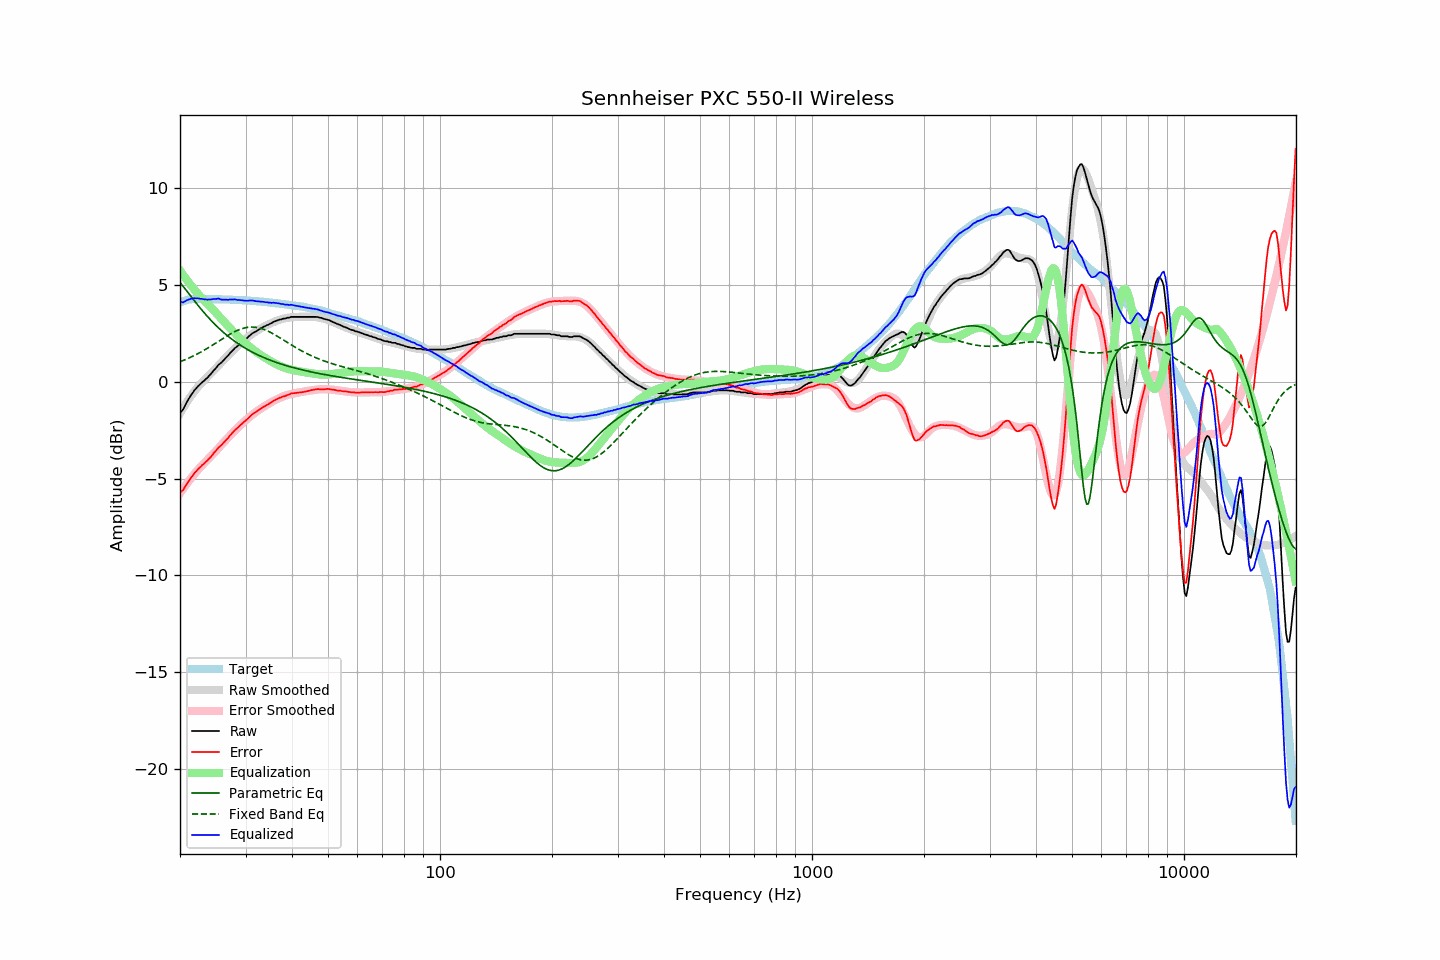

Data behind this chart, as committed beside it:
frequency, raw, error, smoothed, error_smoothed, equalization, parametric_eq, fixed_band_eq, equalized_raw, equalized_smoothed, target
20.00, -1.59, -5.69, -1.63, -5.75, 5.75, 5.14, 1.04, 4.17, 4.13, 4.11
20.20, -1.52, -5.65, -1.48, -5.63, 5.63, 5.03, 1.07, 4.12, 4.15, 4.14
20.40, -1.41, -5.58, -1.35, -5.52, 5.52, 4.93, 1.10, 4.10, 4.17, 4.17
20.61, -1.25, -5.44, -1.21, -5.40, 5.40, 4.82, 1.14, 4.15, 4.19, 4.19
20.81, -1.08, -5.30, -1.08, -5.29, 5.29, 4.72, 1.17, 4.20, 4.21, 4.22
21.02, -0.94, -5.18, -0.95, -5.18, 5.18, 4.61, 1.21, 4.24, 4.22, 4.25
21.23, -0.81, -5.06, -0.83, -5.07, 5.07, 4.50, 1.25, 4.26, 4.24, 4.26
21.44, -0.66, -4.93, -0.71, -4.96, 4.96, 4.39, 1.28, 4.30, 4.25, 4.27
21.66, -0.56, -4.83, -0.60, -4.86, 4.86, 4.29, 1.32, 4.30, 4.26, 4.28
21.87, -0.43, -4.71, -0.48, -4.76, 4.76, 4.18, 1.37, 4.32, 4.27, 4.28
22.09, -0.35, -4.63, -0.38, -4.66, 4.66, 4.08, 1.41, 4.31, 4.28, 4.29
22.31, -0.25, -4.53, -0.27, -4.56, 4.56, 3.97, 1.45, 4.32, 4.29, 4.29
22.54, -0.17, -4.45, -0.18, -4.46, 4.46, 3.87, 1.49, 4.30, 4.29, 4.29
22.76, -0.09, -4.37, -0.09, -4.38, 4.38, 3.77, 1.54, 4.29, 4.29, 4.29
22.99, -0.01, -4.28, -0.00, -4.29, 4.29, 3.67, 1.59, 4.28, 4.29, 4.28
23.22, 0.05, -4.22, 0.08, -4.20, 4.20, 3.57, 1.63, 4.26, 4.28, 4.28
23.45, 0.14, -4.13, 0.16, -4.12, 4.12, 3.48, 1.68, 4.26, 4.28, 4.28
23.69, 0.20, -4.07, 0.24, -4.03, 4.03, 3.38, 1.73, 4.24, 4.28, 4.28
23.92, 0.30, -3.97, 0.33, -3.95, 3.95, 3.29, 1.78, 4.26, 4.28, 4.28
24.16, 0.38, -3.89, 0.41, -3.86, 3.86, 3.20, 1.83, 4.25, 4.27, 4.28
24.40, 0.49, -3.79, 0.49, -3.78, 3.78, 3.11, 1.88, 4.26, 4.27, 4.28
24.65, 0.59, -3.67, 0.58, -3.69, 3.69, 3.03, 1.94, 4.28, 4.27, 4.27
24.89, 0.68, -3.59, 0.67, -3.60, 3.60, 2.94, 1.99, 4.28, 4.27, 4.27
25.14, 0.78, -3.49, 0.76, -3.51, 3.51, 2.86, 2.04, 4.29, 4.27, 4.27
25.39, 0.88, -3.38, 0.85, -3.42, 3.42, 2.78, 2.10, 4.30, 4.27, 4.27
25.65, 0.94, -3.32, 0.94, -3.33, 3.33, 2.70, 2.15, 4.27, 4.26, 4.27
25.91, 1.01, -3.24, 1.03, -3.23, 3.23, 2.63, 2.20, 4.25, 4.26, 4.26
26.16, 1.11, -3.15, 1.12, -3.14, 3.14, 2.56, 2.25, 4.25, 4.26, 4.26
26.43, 1.19, -3.06, 1.21, -3.05, 3.05, 2.48, 2.31, 4.24, 4.26, 4.26
26.69, 1.28, -2.97, 1.30, -2.96, 2.96, 2.41, 2.36, 4.24, 4.25, 4.26
26.96, 1.36, -2.89, 1.38, -2.87, 2.87, 2.35, 2.41, 4.23, 4.25, 4.26
27.23, 1.47, -2.77, 1.46, -2.78, 2.78, 2.28, 2.46, 4.26, 4.25, 4.25
27.50, 1.55, -2.69, 1.55, -2.70, 2.70, 2.22, 2.50, 4.25, 4.24, 4.25
27.77, 1.64, -2.60, 1.63, -2.61, 2.61, 2.16, 2.55, 4.25, 4.24, 4.24
28.05, 1.73, -2.50, 1.71, -2.53, 2.53, 2.09, 2.59, 4.27, 4.24, 4.24
28.33, 1.79, -2.43, 1.78, -2.45, 2.45, 2.04, 2.63, 4.24, 4.23, 4.23
28.62, 1.86, -2.36, 1.87, -2.36, 2.36, 1.98, 2.67, 4.23, 4.23, 4.23
28.90, 1.94, -2.28, 1.94, -2.28, 2.28, 1.92, 2.70, 4.22, 4.22, 4.23
29.19, 2.01, -2.20, 2.02, -2.20, 2.20, 1.87, 2.73, 4.22, 4.22, 4.22
29.48, 2.08, -2.13, 2.09, -2.12, 2.12, 1.82, 2.76, 4.21, 4.21, 4.22
29.78, 2.14, -2.06, 2.16, -2.05, 2.05, 1.77, 2.78, 4.19, 4.21, 4.21
30.08, 2.21, -1.99, 2.23, -1.98, 1.98, 1.72, 2.80, 4.19, 4.20, 4.21
30.38, 2.28, -1.91, 2.29, -1.90, 1.90, 1.67, 2.81, 4.19, 4.20, 4.20
30.68, 2.36, -1.83, 2.36, -1.83, 1.83, 1.62, 2.82, 4.20, 4.19, 4.20
30.99, 2.43, -1.75, 2.42, -1.77, 1.77, 1.58, 2.83, 4.20, 4.19, 4.19
31.30, 2.50, -1.67, 2.48, -1.70, 1.70, 1.53, 2.83, 4.20, 4.18, 4.18
31.61, 2.55, -1.62, 2.54, -1.64, 1.64, 1.49, 2.83, 4.19, 4.18, 4.18
31.93, 2.59, -1.57, 2.59, -1.57, 1.57, 1.45, 2.82, 4.17, 4.17, 4.17
32.24, 2.64, -1.51, 2.65, -1.51, 1.51, 1.41, 2.81, 4.16, 4.16, 4.16
32.57, 2.70, -1.45, 2.70, -1.46, 1.46, 1.37, 2.79, 4.16, 4.16, 4.16
32.89, 2.74, -1.40, 2.75, -1.40, 1.40, 1.33, 2.77, 4.14, 4.15, 4.15
33.22, 2.79, -1.34, 2.80, -1.34, 1.34, 1.29, 2.74, 4.14, 4.14, 4.14
33.55, 2.84, -1.29, 2.84, -1.29, 1.29, 1.26, 2.71, 4.13, 4.13, 4.14
33.89, 2.87, -1.25, 2.88, -1.24, 1.24, 1.22, 2.68, 4.11, 4.12, 4.13
34.23, 2.92, -1.19, 2.93, -1.19, 1.19, 1.19, 2.65, 4.11, 4.11, 4.12
34.57, 2.95, -1.15, 2.97, -1.14, 1.14, 1.15, 2.61, 4.09, 4.11, 4.11
34.92, 3.00, -1.09, 3.01, -1.09, 1.09, 1.12, 2.57, 4.09, 4.10, 4.10
35.27, 3.03, -1.05, 3.05, -1.04, 1.04, 1.09, 2.52, 4.08, 4.09, 4.09
35.62, 3.09, -0.98, 3.08, -1.00, 1.00, 1.06, 2.48, 4.09, 4.08, 4.08
35.97, 3.12, -0.94, 3.11, -0.95, 0.95, 1.03, 2.43, 4.08, 4.07, 4.07
... 635 more rows
